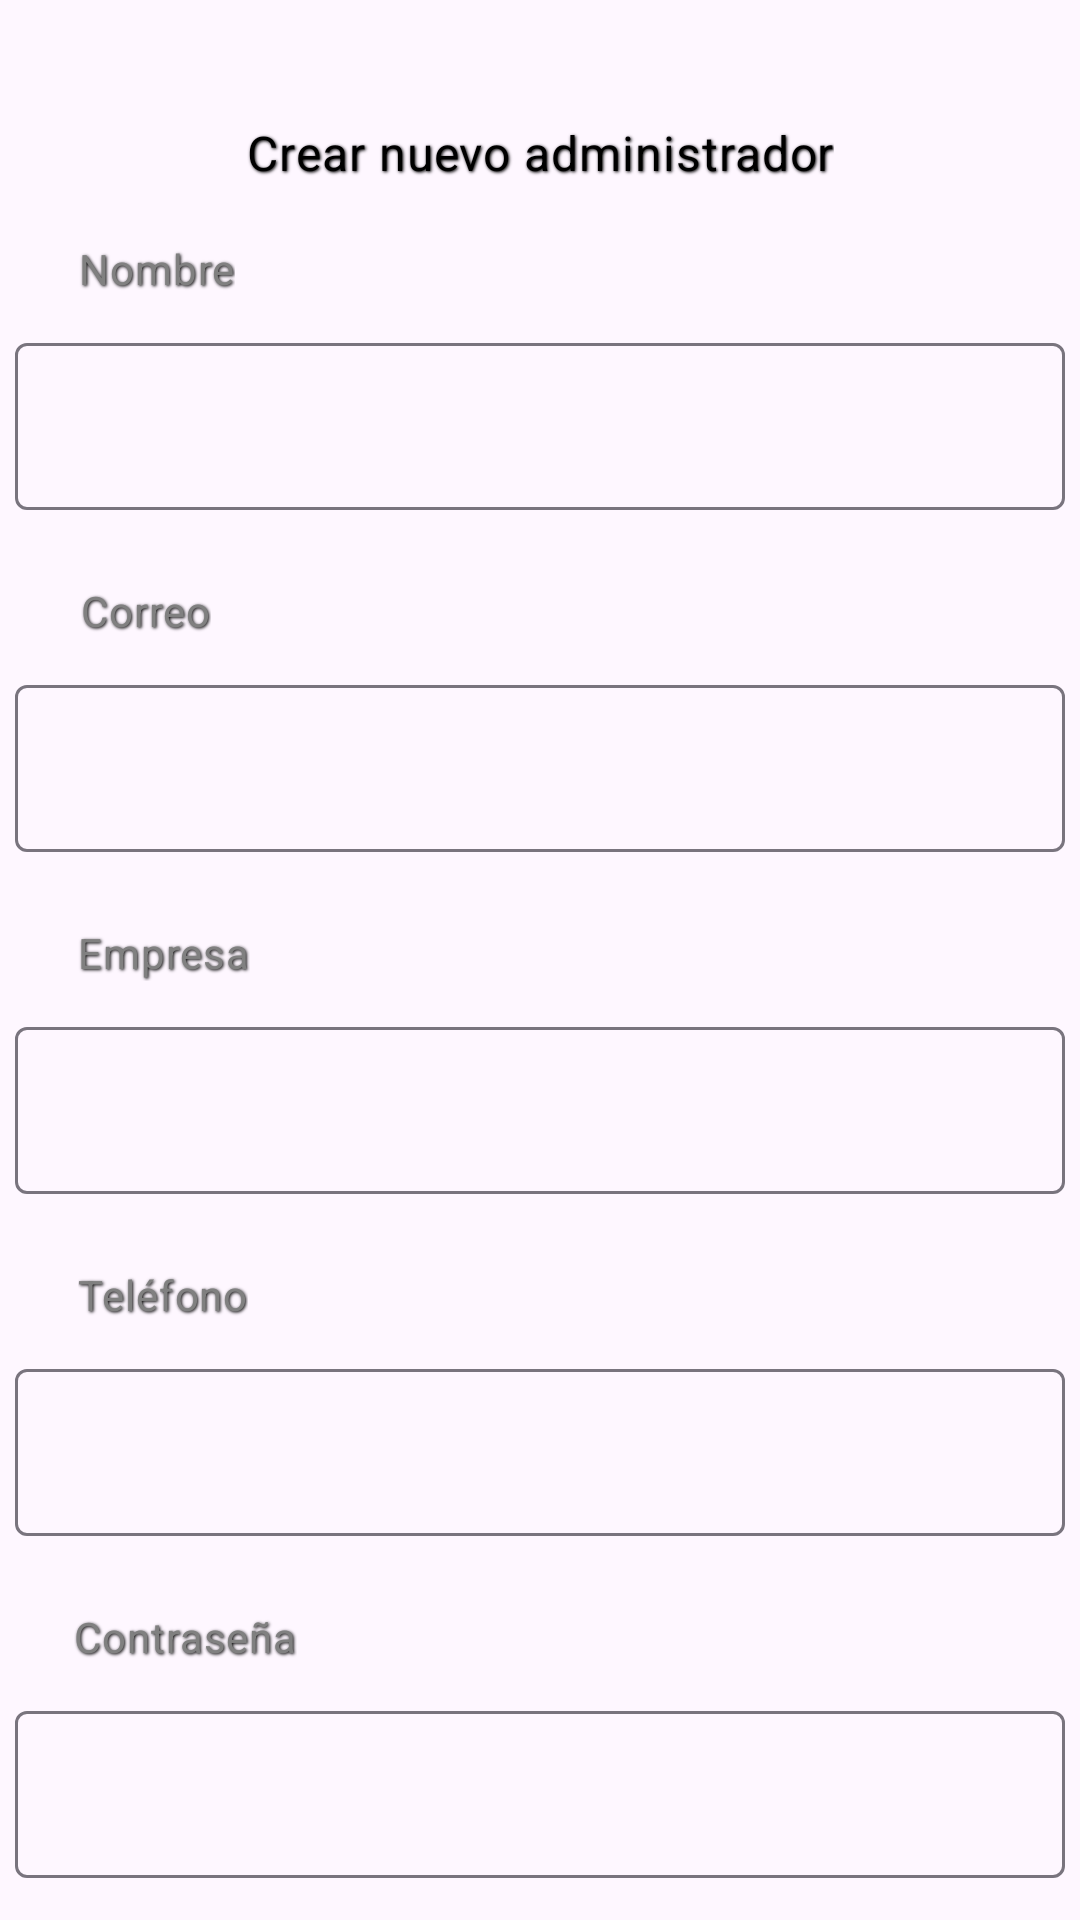

Produce the Android XML layout that renders to this screen, including the resource entries it uses.
<!-- AndroidManifest.xml: application theme Theme.SilkRoad -->
<!-- res/layout/activity_nuevo_administrador.xml -->
<?xml version="1.0" encoding="utf-8"?>
<androidx.constraintlayout.widget.ConstraintLayout xmlns:android="http://schemas.android.com/apk/res/android"
    xmlns:app="http://schemas.android.com/apk/res-auto"
    xmlns:tools="http://schemas.android.com/tools"
    android:id="@+id/main"
    android:layout_width="match_parent"
    android:layout_height="match_parent"
    tools:context=".NuevoAdministradorActivity">


    <TextView
        android:id="@+id/textView"
        android:layout_width="wrap_content"
        android:layout_height="wrap_content"
        android:layout_marginTop="40dp"

        android:letterSpacing="0.02"
        android:shadowColor="@color/black"
        android:shadowDx="1"
        android:shadowDy="1"
        android:shadowRadius="2"
        android:text="Crear nuevo administrador"
        android:textAllCaps="false"
        android:textColor="@color/black"
        android:textSize="16sp"
        android:typeface="sans"
        app:layout_constraintEnd_toEndOf="parent"
        app:layout_constraintStart_toStartOf="parent"
        app:layout_constraintTop_toTopOf="parent" />

    <TextView
        android:id="@+id/textView1"
        android:layout_width="wrap_content"
        android:layout_height="wrap_content"
        android:layout_marginTop="40dp"

        android:letterSpacing="0.02"
        android:shadowColor="@color/black"
        android:shadowDx="1"
        android:shadowDy="1"
        android:shadowRadius="2"
        android:text="Nombre"
        android:textAllCaps="false"
        android:textColor="@color/gris"
        android:textSize="14sp"
        android:typeface="sans"
        app:layout_constraintEnd_toEndOf="parent"
        app:layout_constraintHorizontal_bias="0.086"
        app:layout_constraintStart_toStartOf="parent"
        app:layout_constraintTop_toTopOf="@id/textView" />

    <com.google.android.material.textfield.TextInputLayout
        android:id="@+id/textInputLayout1"
        android:layout_width="350dp"
        android:layout_height="65dp"
        android:layout_marginTop="10dp"
        app:layout_constraintEnd_toEndOf="parent"
        app:layout_constraintStart_toStartOf="parent"
        app:layout_constraintTop_toBottomOf="@+id/textView1">

        <com.google.android.material.textfield.TextInputEditText
            android:layout_width="match_parent"
            android:layout_height="wrap_content"
            android:hint="" />
    </com.google.android.material.textfield.TextInputLayout>

    <TextView
        android:id="@+id/textView2"
        android:layout_width="wrap_content"
        android:layout_height="wrap_content"
        android:layout_marginTop="20dp"

        android:letterSpacing="0.02"
        android:shadowColor="@color/black"
        android:shadowDx="1"
        android:shadowDy="1"
        android:shadowRadius="2"
        android:text="Correo"
        android:textAllCaps="false"
        android:textColor="@color/gris"
        android:textSize="14sp"
        android:typeface="sans"
        app:layout_constraintEnd_toEndOf="parent"
        app:layout_constraintHorizontal_bias="0.085"
        app:layout_constraintStart_toStartOf="parent"
        app:layout_constraintTop_toBottomOf="@id/textInputLayout1" />

    <com.google.android.material.textfield.TextInputLayout
        android:id="@+id/textInputLayout2"
        android:layout_width="350dp"
        android:layout_height="65dp"
        android:layout_marginTop="10dp"
        app:layout_constraintEnd_toEndOf="parent"
        app:layout_constraintStart_toStartOf="parent"
        app:layout_constraintTop_toBottomOf="@+id/textView2">

        <com.google.android.material.textfield.TextInputEditText
            android:layout_width="match_parent"
            android:layout_height="wrap_content"
            android:hint="" />
    </com.google.android.material.textfield.TextInputLayout>

    <TextView
        android:id="@+id/textView3"
        android:layout_width="wrap_content"
        android:layout_height="wrap_content"
        android:layout_marginTop="20dp"

        android:letterSpacing="0.02"
        android:shadowColor="@color/black"
        android:shadowDx="1"
        android:shadowDy="1"
        android:shadowRadius="2"
        android:text="Empresa"
        android:textAllCaps="false"
        android:textColor="@color/gris"
        android:textSize="14sp"
        android:typeface="sans"
        app:layout_constraintEnd_toEndOf="parent"
        app:layout_constraintHorizontal_bias="0.086"
        app:layout_constraintStart_toStartOf="parent"
        app:layout_constraintTop_toBottomOf="@id/textInputLayout2" />

    <com.google.android.material.textfield.TextInputLayout
        android:id="@+id/textInputLayout3"
        android:layout_width="350dp"
        android:layout_height="65dp"
        android:layout_marginTop="10dp"
        app:layout_constraintEnd_toEndOf="parent"
        app:layout_constraintStart_toStartOf="parent"
        app:layout_constraintTop_toBottomOf="@+id/textView3">

        <com.google.android.material.textfield.TextInputEditText
            android:layout_width="match_parent"
            android:layout_height="wrap_content"
            android:hint="" />
    </com.google.android.material.textfield.TextInputLayout>

    <TextView
        android:id="@+id/textView4"
        android:layout_width="wrap_content"
        android:layout_height="wrap_content"
        android:layout_marginTop="20dp"

        android:letterSpacing="0.02"
        android:shadowColor="@color/black"
        android:shadowDx="1"
        android:shadowDy="1"
        android:shadowRadius="2"
        android:text="Teléfono"
        android:textAllCaps="false"
        android:textColor="@color/gris"
        android:textSize="14sp"
        android:typeface="sans"
        app:layout_constraintEnd_toEndOf="parent"
        app:layout_constraintHorizontal_bias="0.086"
        app:layout_constraintStart_toStartOf="parent"
        app:layout_constraintTop_toBottomOf="@id/textInputLayout3" />

    <com.google.android.material.textfield.TextInputLayout
        android:id="@+id/textInputLayout4"
        android:layout_width="350dp"
        android:layout_height="65dp"
        android:layout_marginTop="10dp"
        app:layout_constraintEnd_toEndOf="parent"
        app:layout_constraintStart_toStartOf="parent"
        app:layout_constraintTop_toBottomOf="@+id/textView4">

        <com.google.android.material.textfield.TextInputEditText
            android:layout_width="match_parent"
            android:layout_height="wrap_content"
            android:hint="" />
    </com.google.android.material.textfield.TextInputLayout>

    <TextView
        android:id="@+id/textView5"
        android:layout_width="wrap_content"
        android:layout_height="wrap_content"
        android:layout_marginTop="20dp"

        android:letterSpacing="0.02"
        android:shadowColor="@color/black"
        android:shadowDx="1"
        android:shadowDy="1"
        android:shadowRadius="2"
        android:text="Contraseña"
        android:textAllCaps="false"
        android:textColor="@color/gris"
        android:textSize="14sp"
        android:typeface="sans"
        app:layout_constraintEnd_toEndOf="parent"
        app:layout_constraintHorizontal_bias="0.086"
        app:layout_constraintStart_toStartOf="parent"
        app:layout_constraintTop_toBottomOf="@id/textInputLayout4" />

    <com.google.android.material.textfield.TextInputLayout
        android:id="@+id/textInputLayout5"
        android:layout_width="350dp"
        android:layout_height="65dp"
        android:layout_marginTop="10dp"
        app:layout_constraintEnd_toEndOf="parent"
        app:layout_constraintStart_toStartOf="parent"
        app:layout_constraintTop_toBottomOf="@+id/textView5">

        <com.google.android.material.textfield.TextInputEditText
            android:layout_width="match_parent"
            android:layout_height="wrap_content"
            android:hint="" />
    </com.google.android.material.textfield.TextInputLayout>

    <Button
        android:id="@+id/button"
        android:layout_width="350dp"
        android:layout_height="65dp"

        android:layout_marginBottom="12dp"
        android:backgroundTint="@color/seda"
        android:text="Cambiar"
        android:textAllCaps="true"
        android:textColor="@color/white"
        android:textSize="14sp"

        app:cornerRadius="14dp"
        app:layout_constraintBottom_toBottomOf="parent"
        app:layout_constraintEnd_toEndOf="parent"
        app:layout_constraintHorizontal_bias="0.475"
        app:layout_constraintStart_toStartOf="parent"
        app:layout_constraintTop_toBottomOf="@+id/textInputLayout5" />


</androidx.constraintlayout.widget.ConstraintLayout>
<!-- resources referenced by this layout -->
<resources>
  <color name="black">#FF000000</color>
  <color name="gris">#FF808080</color>
  <color name="seda">#FF2DAEBC</color>
  <color name="white">#FFFFFFFF</color>
  <style name="Theme.SilkRoad" parent="Base.Theme.SilkRoad" />
  <style name="Base.Theme.SilkRoad" parent="Theme.Material3.DayNight.NoActionBar">
          
          
          <item name="colorPrimary">@color/seda</item>
      </style>
</resources>
